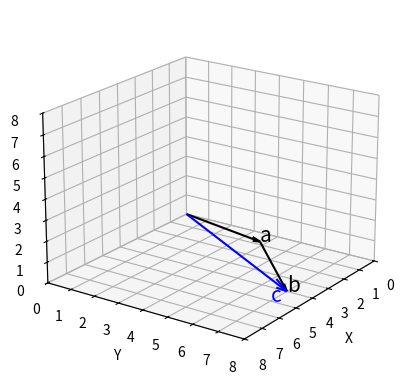

The script that saved this image:
# 선형 종속
import numpy as np
import matplotlib.pyplot as plt
from mpl_toolkits.mplot3d import Axes3D

a = np.array([1, 5, 0])
b = np.array([4, 4, 0])
c = np.array([4, 7, 0])

a = a * 0.75
b = b * 0.81

fig = plt.figure()
ax = fig.add_subplot(1, 1, 1, projection='3d')

# 벡터 a를 그립니다.
ax.quiver(0, 0, 0, a[0], a[1], a[2], color='black', arrow_length_ratio=0.1)
ax.text(a[0], a[1], a[2], 'a', size=15)

ax.quiver(a[0], a[1], a[2], b[0], b[1], b[2], color='black', arrow_length_ratio=0.1)
ax.text(a[0] + b[0], a[1] + b[1], a[2] + b[2], 'b', size=15)

# 벡터 c를 그립니다.
ax.quiver(0, 0, 0, c[0], c[1], c[2], color='blue', arrow_length_ratio=0.1)
ax.text(c[0] + 1, c[1], c[2], 'c', size=15, color='blue')


ax.set_xlim(0, 8)
ax.set_ylim(0, 8)
ax.set_zlim(0, 8)

ax.set_xlabel('X')
ax.set_ylabel('Y')
ax.set_zlabel('Z')

ax.view_init(elev=20., azim=35)
ax.grid()
ax.set_axisbelow(True)
ax.set_aspect('auto', adjustable='box')

plt.show()